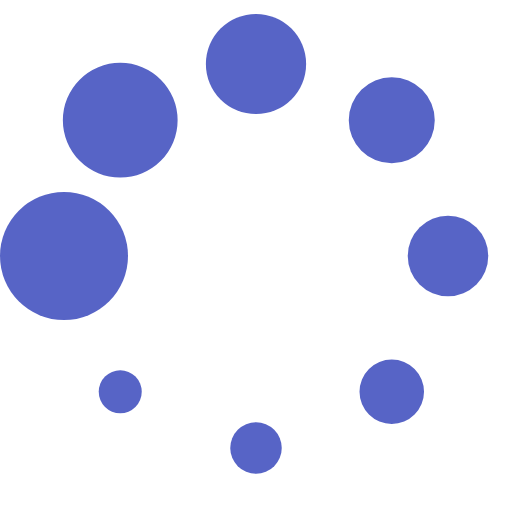
t = 0.00 s
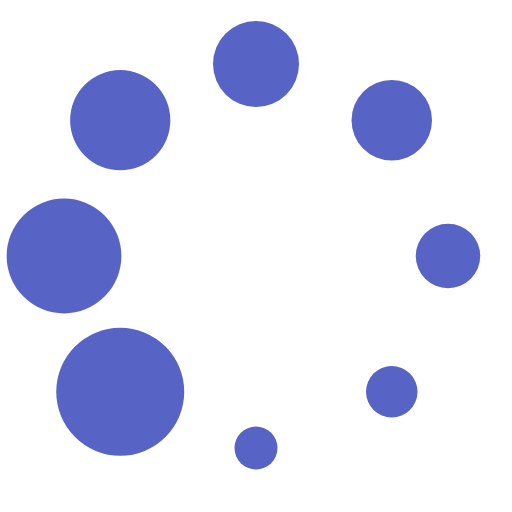
t = 0.13 s
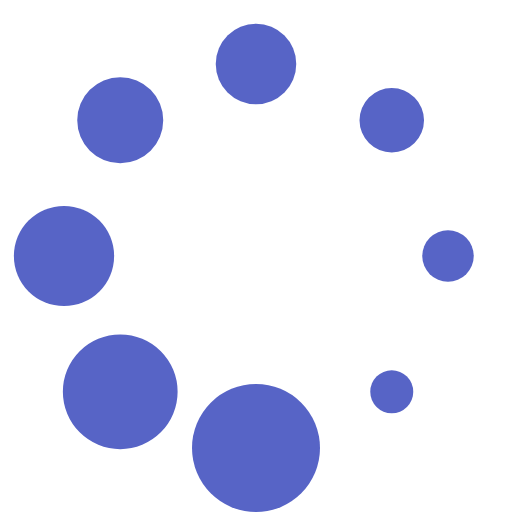
t = 0.23 s
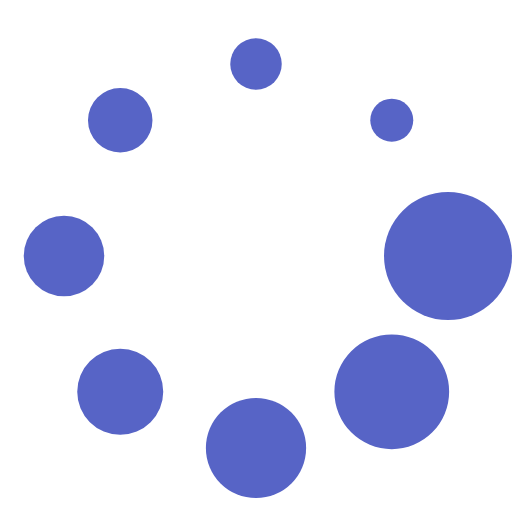
t = 0.36 s
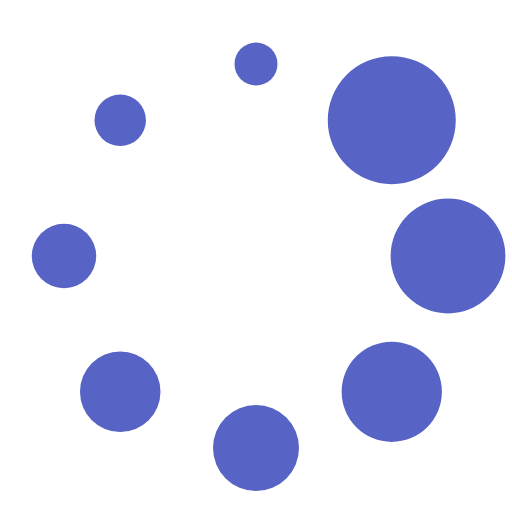
t = 0.49 s
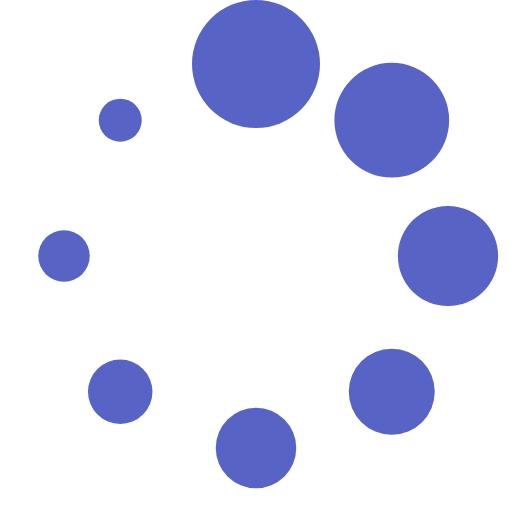
t = 0.59 s

The animated SVG that drew these frames (rendered in a browser with its animation timeline set to each time). Animation: 1 SMIL element (animateTransform=1); one cycle of 0.72 s, repeats indefinitely.

<?xml version="1.0" encoding="UTF-8" standalone="no"?><svg xmlns:svg="http://www.w3.org/2000/svg" xmlns="http://www.w3.org/2000/svg" xmlns:xlink="http://www.w3.org/1999/xlink" version="1.0" width="64px" height="64px" viewBox="0 0 128 128" xml:space="preserve"><g><circle cx="16" cy="64" r="16" fill="#5764c6" fill-opacity="1"/><circle cx="16" cy="64" r="14.344" fill="#5764c6" fill-opacity="1" transform="rotate(45 64 64)"/><circle cx="16" cy="64" r="12.531" fill="#5764c6" fill-opacity="1" transform="rotate(90 64 64)"/><circle cx="16" cy="64" r="10.75" fill="#5764c6" fill-opacity="1" transform="rotate(135 64 64)"/><circle cx="16" cy="64" r="10.063" fill="#5764c6" fill-opacity="1" transform="rotate(180 64 64)"/><circle cx="16" cy="64" r="8.063" fill="#5764c6" fill-opacity="1" transform="rotate(225 64 64)"/><circle cx="16" cy="64" r="6.438" fill="#5764c6" fill-opacity="1" transform="rotate(270 64 64)"/><circle cx="16" cy="64" r="5.375" fill="#5764c6" fill-opacity="1" transform="rotate(315 64 64)"/><animateTransform attributeName="transform" type="rotate" values="0 64 64;315 64 64;270 64 64;225 64 64;180 64 64;135 64 64;90 64 64;45 64 64" calcMode="discrete" dur="720ms" repeatCount="indefinite"></animateTransform></g></svg>
